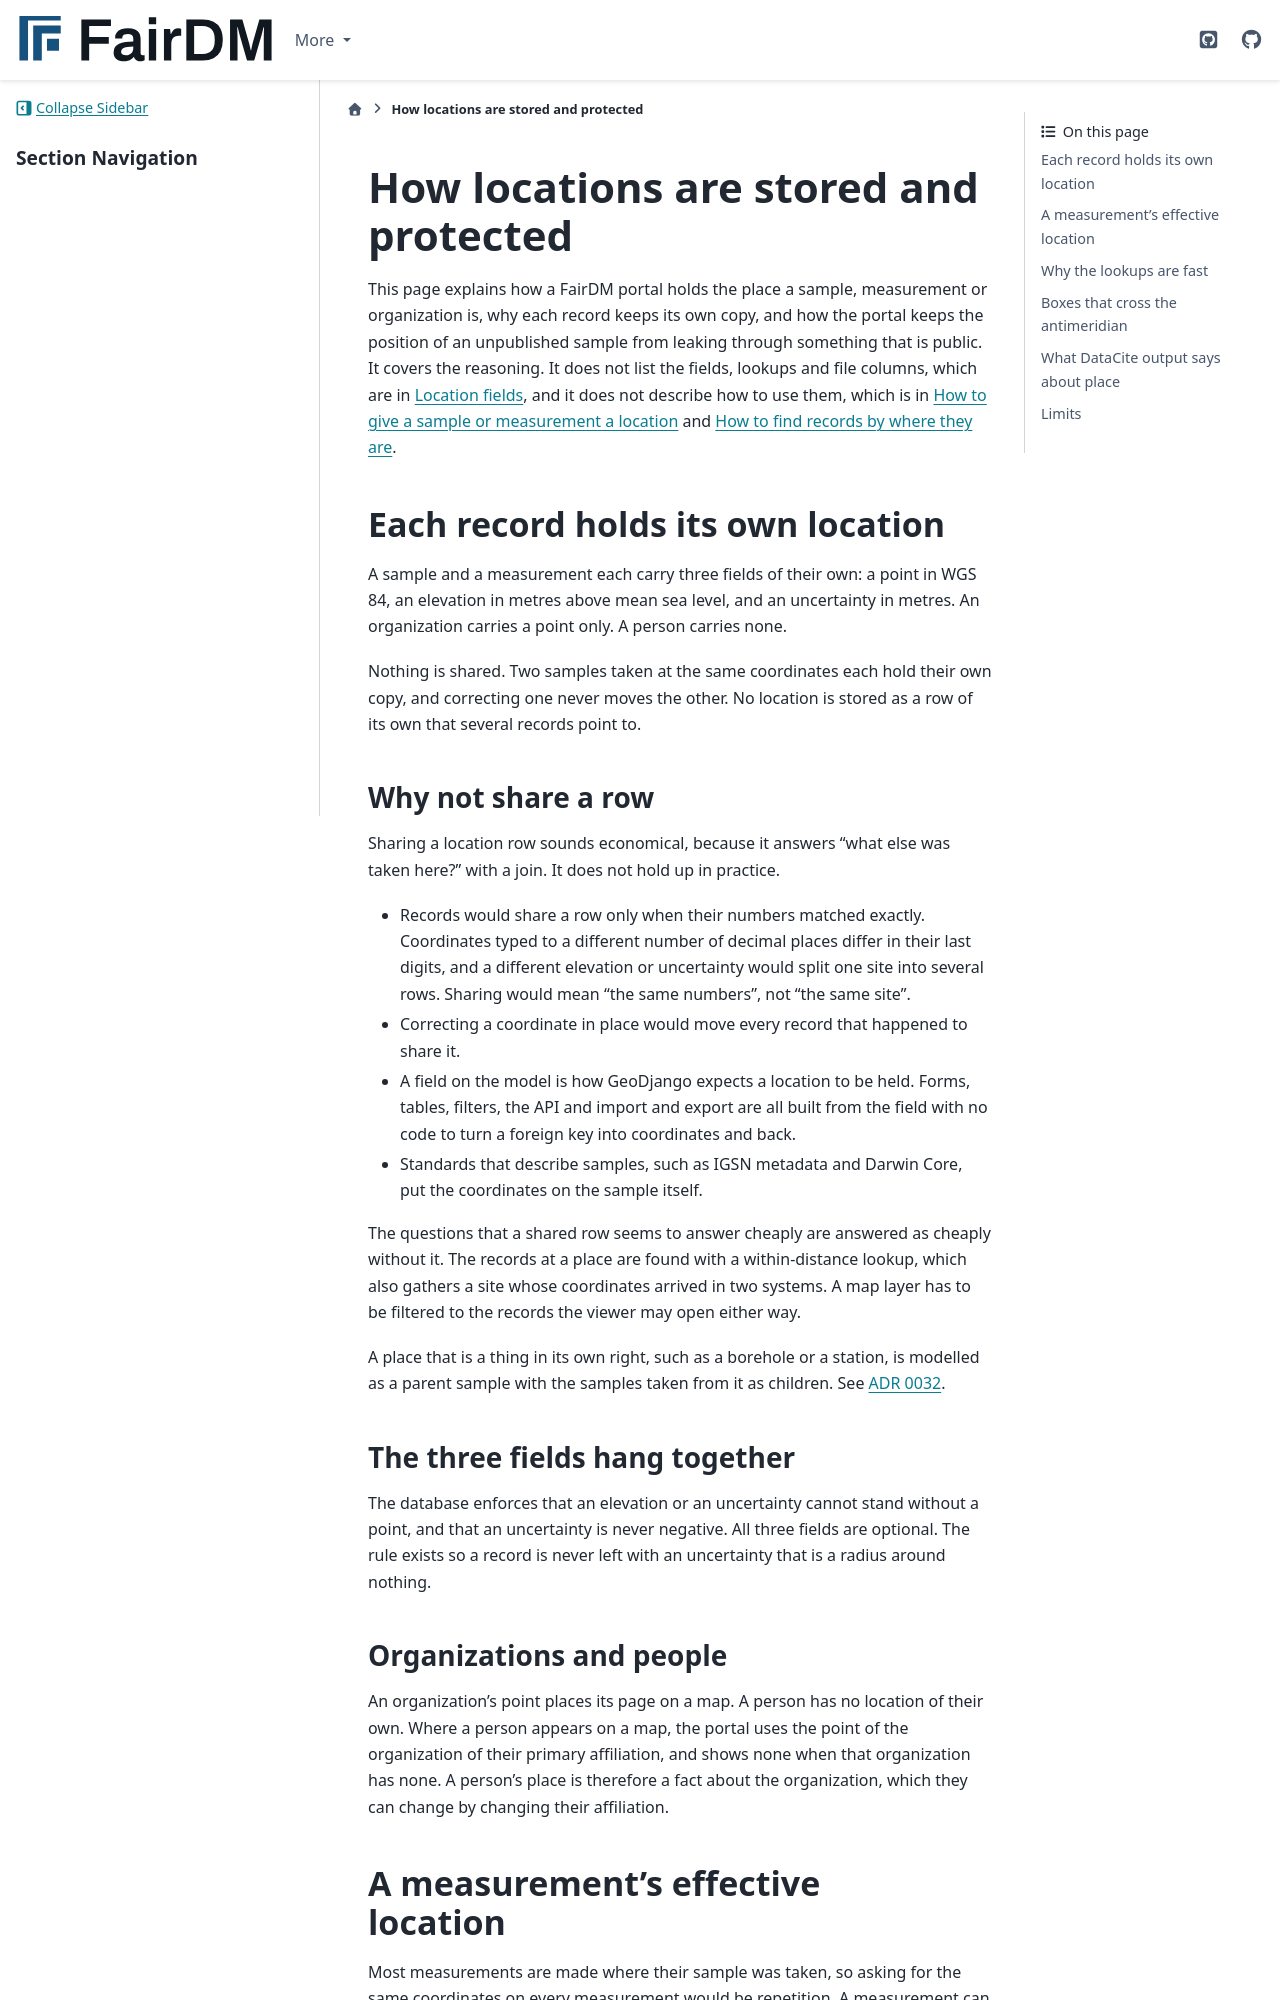

repository: FAIR-DM/fairdm · page: 0.4/explanation/how-locations-are-stored-and-protected.html · generator: sphinx

# How locations are stored and protected

This page explains how a FairDM portal holds the place a sample, measurement or organization is, why each record keeps its own copy, and how the portal keeps the position of an unpublished sample from leaking through something that is public. It covers the reasoning. It does not list the fields, lookups and file columns, which are in [Location fields](../developers/reference/location-fields.md), and it does not describe how to use them, which is in [How to give a sample or measurement a location](../developers/how-to/give-a-registered-type-a-location.md) and [How to find records by where they are](../developers/how-to/find-records-by-where-they-are.md).

## Each record holds its own location

A sample and a measurement each carry three fields of their own: a point in WGS 84, an elevation in metres above mean sea level, and an uncertainty in metres. An organization carries a point only. A person carries none.

Nothing is shared. Two samples taken at the same coordinates each hold their own copy, and correcting one never moves the other. No location is stored as a row of its own that several records point to.

### Why not share a row

Sharing a location row sounds economical, because it answers "what else was taken here?" with a join. It does not hold up in practice.

- Records would share a row only when their numbers matched exactly. Coordinates typed to a different number of decimal places differ in their last digits, and a different elevation or uncertainty would split one site into several rows. Sharing would mean "the same numbers", not "the same site".
- Correcting a coordinate in place would move every record that happened to share it.
- A field on the model is how GeoDjango expects a location to be held. Forms, tables, filters, the API and import and export are all built from the field with no code to turn a foreign key into coordinates and back.
- Standards that describe samples, such as IGSN metadata and Darwin Core, put the coordinates on the sample itself.

The questions that a shared row seems to answer cheaply are answered as cheaply without it. The records at a place are found with a within-distance lookup, which also gathers a site whose coordinates arrived in two systems. A map layer has to be filtered to the records the viewer may open either way.

A place that is a thing in its own right, such as a borehole or a station, is modelled as a parent sample with the samples taken from it as children. See [ADR 0032](../adr/0032-a-location-is-a-value-on-each-record.md).

### The three fields hang together

The database enforces that an elevation or an uncertainty cannot stand without a point, and that an uncertainty is never negative. All three fields are optional. The rule exists so a record is never left with an uncertainty that is a radius around nothing.

### Organizations and people

An organization's point places its page on a map. A person has no location of their own. Where a person appears on a map, the portal uses the point of the organization of their primary affiliation, and shows none when that organization has none. A person's place is therefore a fact about the organization, which they can change by changing their affiliation.
